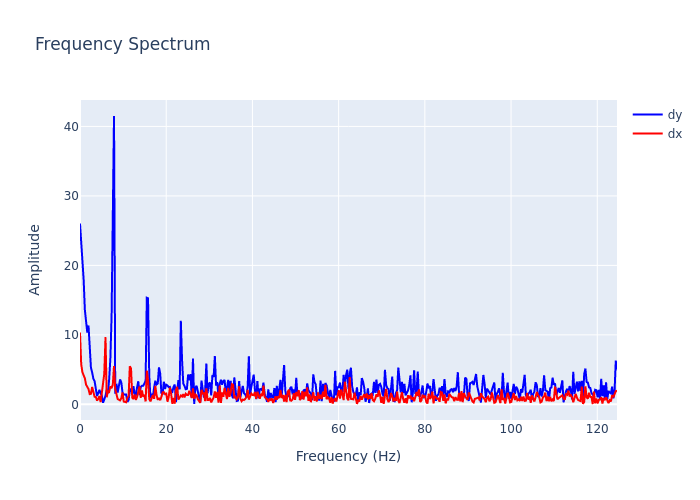

The table this chart was drawn from, first rows:
, frequency, dx, dy
0, 0.0, 10.34, 26.04
1, 0.2818, 5.769, 23.3
2, 0.5637, 4.615, 20.86
3, 0.8455, 4.146, 17.95
4, 1.127, 3.752, 13.6
5, 1.409, 2.84, 11.64
6, 1.691, 2.528, 10.31
7, 1.973, 2.204, 11.35
8, 2.255, 1.475, 6.995
9, 2.537, 1.519, 5.294
10, 2.818, 2.497, 4.6
11, 3.1, 1.931, 3.688
12, 3.382, 1.092, 3.36
13, 3.664, 1.071, 2.498
14, 3.946, 0.5421, 1.205
15, 4.228, 0.7799, 1.594
16, 4.51, 1.196, 2.074
17, 4.791, 0.3164, 1.596
18, 5.073, 1.623, 1.219
19, 5.355, 2.739, 0.2226
20, 5.637, 4.438, 0.6532
21, 5.919, 9.672, 1.244
22, 6.201, 1.021, 2.093
23, 6.483, 1.896, 1.584
24, 6.764, 1.793, 3.615
25, 7.046, 2.586, 6.572
26, 7.328, 2.319, 12.7
27, 7.61, 2.817, 29.69
28, 7.892, 5.523, 41.5
29, 8.174, 2.228, 1.525
30, 8.455, 1.333, 2.964
31, 8.737, 0.76, 1.687
32, 9.019, 0.6748, 3.042
33, 9.301, 0.5666, 3.584
34, 9.583, 0.8964, 3.159
35, 9.865, 1.72, 1.68
36, 10.15, 0.4029, 1.438
37, 10.43, 0.369, 1.448
38, 10.71, 0.3028, 1.41
39, 10.99, 0.9691, 0.3595
40, 11.27, 1.138, 0.6051
41, 11.56, 5.484, 1.98
42, 11.84, 5.156, 2.262
43, 12.12, 0.95, 1.513
44, 12.4, 0.7664, 2.619
45, 12.68, 1.412, 1.44
46, 12.97, 0.6434, 1.356
47, 13.25, 1.1, 2.47
48, 13.53, 1.705, 3.324
49, 13.81, 2.579, 1.335
50, 14.09, 0.9457, 2.515
51, 14.37, 2.005, 2.674
52, 14.66, 1.097, 2.67
53, 14.94, 1.378, 2.995
54, 15.22, 0.4154, 3.393
55, 15.5, 4.845, 15.34
56, 15.78, 3.513, 15.26
57, 16.07, 0.7837, 4.096
58, 16.35, 0.4191, 0.8802
59, 16.63, 0.8668, 1.527
... 383 more rows
